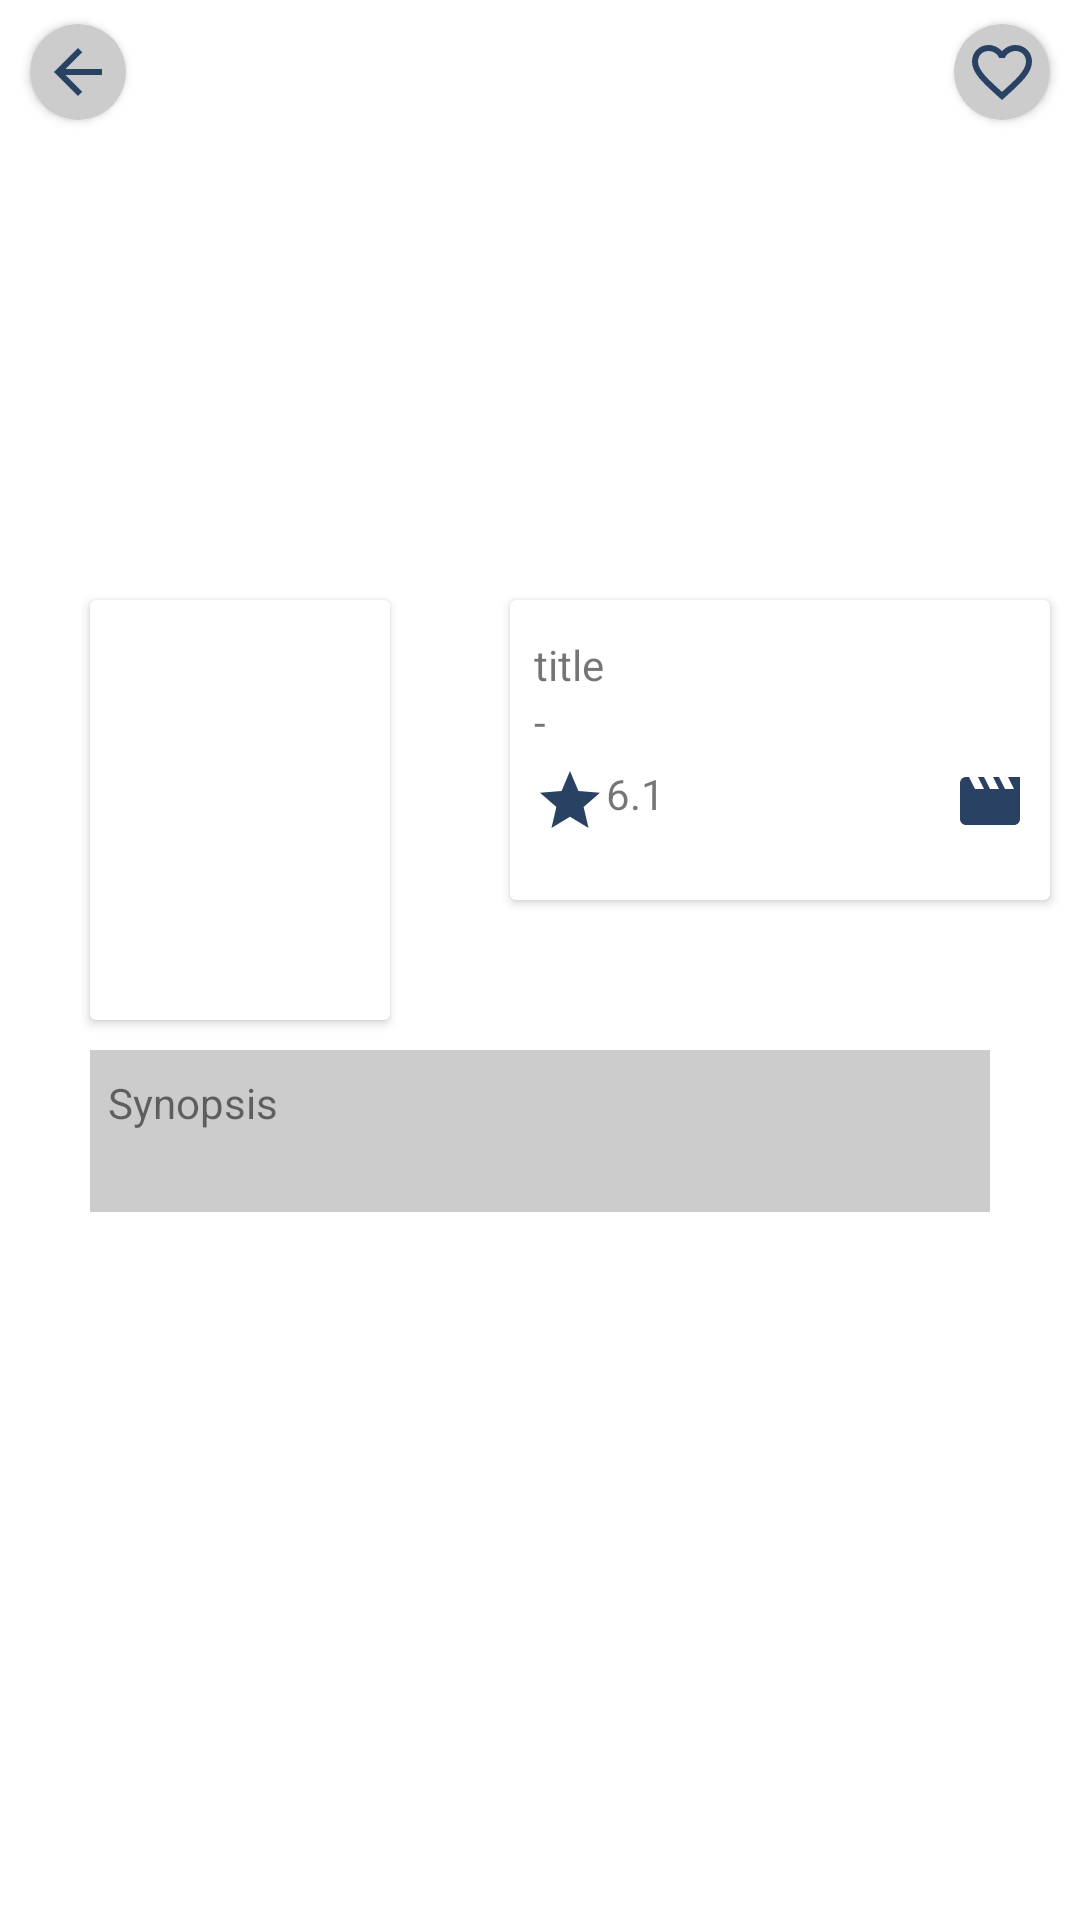

Android layout source for this screen:
<!-- AndroidManifest.xml: application theme Theme.H071211048FinalMobile -->
<!-- res/layout/activity_detail_data_movie.xml -->
<?xml version="1.0" encoding="utf-8"?>
<RelativeLayout
    xmlns:android="http://schemas.android.com/apk/res/android"
    xmlns:tools="http://schemas.android.com/tools"
    xmlns:app="http://schemas.android.com/apk/res-auto"
    android:layout_width="match_parent"
    android:layout_height="match_parent"
    tools:context=".DetailDataMovie">

    <ImageView
        android:id="@+id/iv_backdropimg"
        android:layout_width="match_parent"
        android:layout_height="250dp"
        android:src="@mipmap/ic_launcher"
        android:scaleType="centerCrop"/>

    <androidx.cardview.widget.CardView
        android:layout_width="wrap_content"
        android:layout_height="wrap_content"
        app:cardCornerRadius="35dp"
        android:layout_marginTop="8dp"
        android:layout_marginStart="10dp"
        android:layout_alignTop="@id/iv_backdropimg">

        <ImageView
            android:id="@+id/back"
            android:layout_width="wrap_content"
            android:layout_height="wrap_content"
            android:src="@drawable/baseline_arrow_back_24"
            android:padding="4dp"
            android:background="#CCCCCC"
            android:onClick="back"/>

    </androidx.cardview.widget.CardView>

    <androidx.cardview.widget.CardView
        android:layout_width="wrap_content"
        android:layout_height="wrap_content"
        app:cardCornerRadius="35dp"
        android:layout_marginTop="8dp"
        android:layout_marginEnd="10dp"
        android:layout_alignEnd="@id/iv_backdropimg">

        <ImageView
            android:id="@+id/addToFav"
            android:layout_width="wrap_content"
            android:layout_height="wrap_content"
            android:src="@drawable/baseline_favorite_border_24"
            android:padding="4dp"
            android:background="#CCCCCC"/>

    </androidx.cardview.widget.CardView>

    <androidx.cardview.widget.CardView
        android:id="@+id/cv_poster"
        android:layout_width="100dp"
        android:layout_height="140dp"
        android:layout_marginTop="200dp"
        android:layout_marginEnd="10dp"
        android:layout_marginStart="30dp"
        android:layout_alignParentTop="true">

        <ImageView
            android:id="@+id/iv_poster"
            android:layout_width="match_parent"
            android:layout_height="match_parent"
            android:src="@mipmap/ic_launcher"
            android:scaleType="centerCrop"/>

    </androidx.cardview.widget.CardView>

    <androidx.cardview.widget.CardView
        android:layout_width="200dp"
        android:layout_height="100dp"
        android:layout_marginTop="200dp"
        android:layout_marginEnd="10dp"
        android:layout_marginStart="30dp"
        android:layout_alignParentTop="true"
        android:layout_toRightOf="@id/cv_poster">

        <LinearLayout
            android:layout_width="match_parent"
            android:layout_height="match_parent"
            android:orientation="horizontal"
            android:paddingVertical="12dp"
            android:paddingHorizontal="8dp">

            <LinearLayout
                android:layout_width="0dp"
                android:layout_height="match_parent"
                android:layout_weight="3"
                android:orientation="vertical">

                <TextView
                    android:id="@+id/tv_title"
                    android:layout_width="match_parent"
                    android:layout_height="wrap_content"
                    android:text="title"/>

                <TextView
                    android:id="@+id/tv_releaseDate"
                    android:layout_width="match_parent"
                    android:layout_height="wrap_content"
                    android:text="-"/>

                <LinearLayout
                    android:layout_width="match_parent"
                    android:layout_height="wrap_content"
                    android:orientation="horizontal"
                    android:layout_marginTop="5dp">

                    <ImageView
                        android:layout_width="wrap_content"
                        android:layout_height="wrap_content"
                        android:src="@drawable/baseline_star_24"/>

                    <TextView
                        android:id="@+id/tv_rating"
                        android:layout_width="wrap_content"
                        android:layout_height="wrap_content"
                        android:text="6.1"/>

                    <LinearLayout
                        android:layout_width="match_parent"
                        android:layout_height="wrap_content"
                        android:gravity="end">

                        <ImageView
                            android:id="@+id/iv_logo"
                            android:layout_width="wrap_content"
                            android:layout_height="wrap_content"
                            android:src="@drawable/baseline_movie_24"
                            />
                    </LinearLayout>

                </LinearLayout>

            </LinearLayout>

        </LinearLayout>

    </androidx.cardview.widget.CardView>

    <LinearLayout
        android:layout_width="match_parent"
        android:layout_height="wrap_content"
        android:layout_marginHorizontal="30dp"
        android:layout_below="@id/cv_poster"
        android:layout_marginTop="10dp"
        android:orientation="vertical"
        android:background="#CCCCCC"
        android:paddingHorizontal="6dp"
        android:paddingVertical="8dp">

        <TextView
            android:layout_width="match_parent"
            android:layout_height="wrap_content"
            android:text="Synopsis"/>

        <TextView
            android:id="@+id/tv_sinopsis"
            android:layout_width="match_parent"
            android:layout_height="wrap_content"/>
    </LinearLayout>


</RelativeLayout>
<!-- resources referenced by this layout -->
<resources>
  <!-- drawable baseline_arrow_back_24 (drawable) -->
  <vector android:autoMirrored="true" android:height="24dp"
      android:tint="#294263" android:viewportHeight="24"
      android:viewportWidth="24" android:width="24dp" xmlns:android="http://schemas.android.com/apk/res/android">
      <path android:fillColor="@android:color/white" android:pathData="M20,11H7.83l5.59,-5.59L12,4l-8,8 8,8 1.41,-1.41L7.83,13H20v-2z"/>
  </vector>
  <!-- drawable baseline_favorite_border_24 (drawable) -->
  <vector android:height="24dp" android:tint="#294263"
      android:viewportHeight="24" android:viewportWidth="24"
      android:width="24dp" xmlns:android="http://schemas.android.com/apk/res/android">
      <path android:fillColor="@android:color/white" android:pathData="M16.5,3c-1.74,0 -3.41,0.81 -4.5,2.09C10.91,3.81 9.24,3 7.5,3 4.42,3 2,5.42 2,8.5c0,3.78 3.4,6.86 8.55,11.54L12,21.35l1.45,-1.32C18.6,15.36 22,12.28 22,8.5 22,5.42 19.58,3 16.5,3zM12.1,18.55l-0.1,0.1 -0.1,-0.1C7.14,14.24 4,11.39 4,8.5 4,6.5 5.5,5 7.5,5c1.54,0 3.04,0.99 3.57,2.36h1.87C13.46,5.99 14.96,5 16.5,5c2,0 3.5,1.5 3.5,3.5 0,2.89 -3.14,5.74 -7.9,10.05z"/>
  </vector>
  <!-- drawable baseline_movie_24 (drawable) -->
  <vector android:height="24dp" android:tint="#294263"
      android:viewportHeight="24" android:viewportWidth="24"
      android:width="24dp" xmlns:android="http://schemas.android.com/apk/res/android">
      <path android:fillColor="@android:color/white" android:pathData="M18,4l2,4h-3l-2,-4h-2l2,4h-3l-2,-4H8l2,4H7L5,4H4c-1.1,0 -1.99,0.9 -1.99,2L2,18c0,1.1 0.9,2 2,2h16c1.1,0 2,-0.9 2,-2V4h-4z"/>
  </vector>
  <!-- drawable baseline_star_24 (drawable) -->
  <vector android:height="24dp" android:tint="#294263"
      android:viewportHeight="24" android:viewportWidth="24"
      android:width="24dp" xmlns:android="http://schemas.android.com/apk/res/android">
      <path android:fillColor="@android:color/white" android:pathData="M12,17.27L18.18,21l-1.64,-7.03L22,9.24l-7.19,-0.61L12,2 9.19,8.63 2,9.24l5.46,4.73L5.82,21z"/>
  </vector>
  <style name="Theme.H071211048FinalMobile" parent="Theme.MaterialComponents.DayNight.DarkActionBar">
          
          <item name="colorPrimary">@color/purple_500</item>
          <item name="colorPrimaryVariant">@color/purple_700</item>
          <item name="colorOnPrimary">@color/white</item>
          
          <item name="colorSecondary">@color/teal_200</item>
          <item name="colorSecondaryVariant">@color/teal_700</item>
          <item name="colorOnSecondary">@color/black</item>
          
          <item name="android:statusBarColor">?attr/colorPrimaryVariant</item>
          
      </style>
  <!-- not gathered from this repository: default colours our renderer supplied (Android Studio template values) -->
  <color name="purple_500">#FF6200EE</color>
  <color name="purple_700">#FF3700B3</color>
  <color name="teal_200">#FF03DAC5</color>
  <color name="teal_700">#FF018786</color>
  <color name="black">#FF000000</color>
  <color name="white">#FFFFFFFF</color>
</resources>
